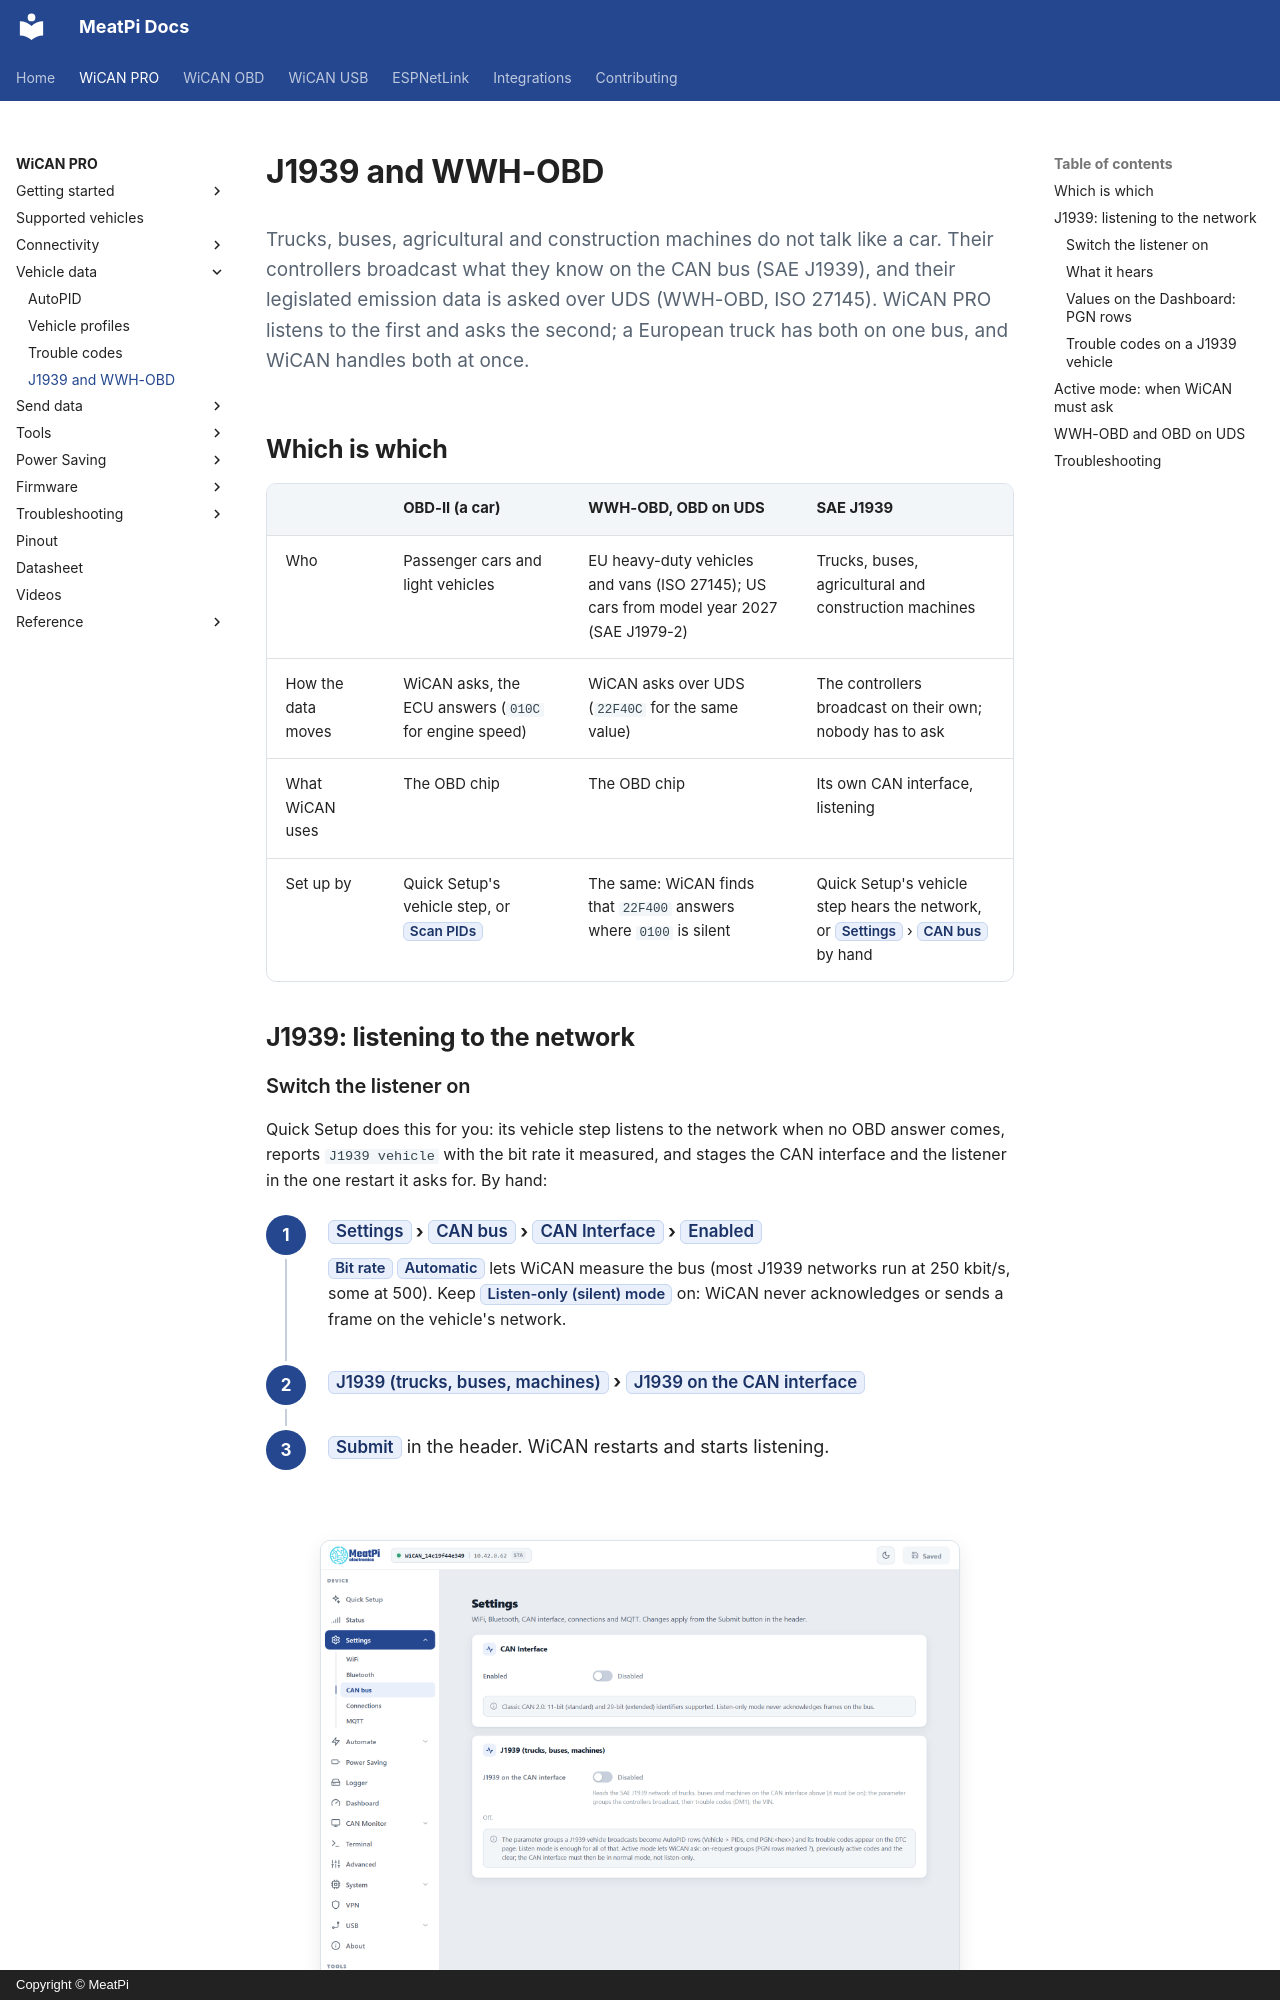

repository: meatpiHQ/meatpi-docs · page: wican-pro/vehicle-data/j1939-wwh-obd/index.html · generator: mkdocs · copyright: Copyright © MeatPi

---
title: J1939 and WWH-OBD
---

# J1939 and WWH-OBD

<p class="lead">Trucks, buses, agricultural and construction machines do not talk like a car. Their controllers broadcast what they know on the CAN bus (SAE J1939), and their legislated emission data is asked over UDS (WWH-OBD, ISO 27145). WiCAN PRO listens to the first and asks the second; a European truck has both on one bus, and WiCAN handles both at once.</p>

## Which is which

| | OBD-II (a car) | WWH-OBD, OBD on UDS | SAE J1939 |
| --- | --- | --- | --- |
| Who | Passenger cars and light vehicles | EU heavy-duty vehicles and vans (ISO 27145); US cars from model year 2027 (SAE J1979-2) | Trucks, buses, agricultural and construction machines |
| How the data moves | WiCAN asks, the ECU answers (`010C` for engine speed) | WiCAN asks over UDS (`22F40C` for the same value) | The controllers broadcast on their own; nobody has to ask |
| What WiCAN uses | The OBD chip | The OBD chip | Its own CAN interface, listening |
| Set up by | Quick Setup's vehicle step, or ==Scan PIDs== | The same: WiCAN finds that `22F400` answers where `0100` is silent | Quick Setup's vehicle step hears the network, or ==Settings== › ==CAN bus== by hand |

## J1939: listening to the network

### Switch the listener on

Quick Setup does this for you: its vehicle step listens to the network when no OBD answer comes, reports `J1939 vehicle` with the bit rate it measured, and stages the CAN interface and the listener in the one restart it asks for. By hand:

<div class="steps" markdown>

1.  **==Settings== › ==CAN bus== › ==CAN Interface== › ==Enabled==**

    ==Bit rate== ==Automatic== lets WiCAN measure the bus (most J1939 networks run at 250 kbit/s, some at 500). Keep ==Listen-only (silent) mode== on: WiCAN never acknowledges or sends a frame on the vehicle's network.

2.  **==J1939 (trucks, buses, machines)== › ==J1939 on the CAN interface==**

3.  **==Submit==** in the header. WiCAN restarts and starts listening.

</div>

<figure class="shot" markdown>
![The CAN bus settings page: the CAN Interface card and the J1939 card with its switch and explanation](../img/chapters/12-settings-can.png){ width="640" }
<figcaption>Settings, CAN bus: the CAN interface and the J1939 listener.</figcaption>
</figure>
